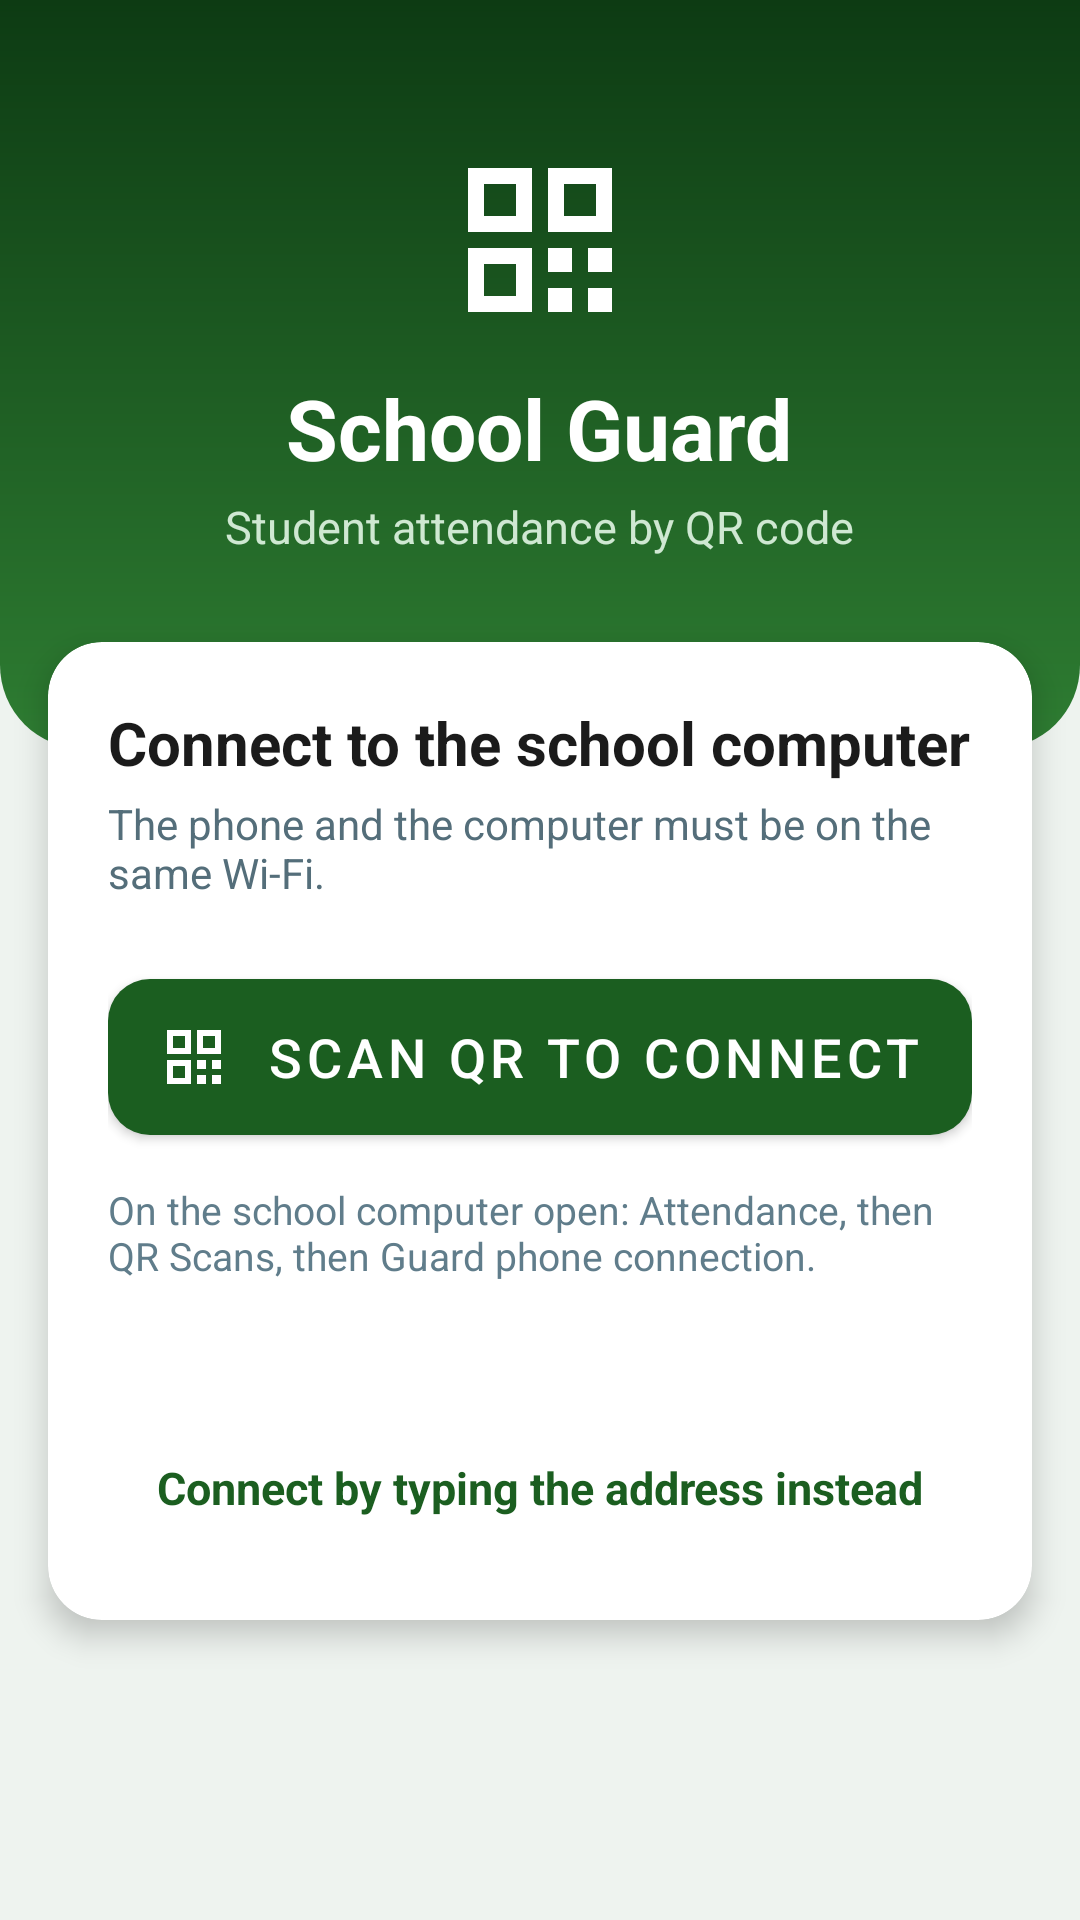

Write the Android layout XML for this screen, with the resource values it uses.
<!-- AndroidManifest.xml: application theme Theme.Guard -->
<!-- res/layout/activity_setup.xml -->
<?xml version="1.0" encoding="utf-8"?>
<ScrollView xmlns:android="http://schemas.android.com/apk/res/android"
    xmlns:app="http://schemas.android.com/apk/res-auto"
    android:layout_width="match_parent"
    android:layout_height="match_parent"
    android:background="#EEF3EF"
    android:fillViewport="true">

    <LinearLayout
        android:layout_width="match_parent"
        android:layout_height="wrap_content"
        android:orientation="vertical">

        
        <LinearLayout
            android:layout_width="match_parent"
            android:layout_height="wrap_content"
            android:background="@drawable/bg_header"
            android:gravity="center_horizontal"
            android:orientation="vertical"
            android:paddingTop="48dp"
            android:paddingBottom="64dp">

            <ImageView
                android:layout_width="64dp"
                android:layout_height="64dp"
                android:contentDescription="@null"
                android:src="@drawable/ic_qr" />

            <TextView
                android:layout_width="wrap_content"
                android:layout_height="wrap_content"
                android:layout_marginTop="12dp"
                android:text="School Guard"
                android:textColor="#FFFFFF"
                android:textSize="28sp"
                android:textStyle="bold" />

            <TextView
                android:layout_width="wrap_content"
                android:layout_height="wrap_content"
                android:layout_marginTop="4dp"
                android:text="Student attendance by QR code"
                android:textColor="#CFE8D2"
                android:textSize="15sp" />
        </LinearLayout>

        
        <com.google.android.material.card.MaterialCardView
            android:layout_width="match_parent"
            android:layout_height="wrap_content"
            android:layout_marginStart="16dp"
            android:layout_marginTop="-36dp"
            android:layout_marginEnd="16dp"
            android:layout_marginBottom="24dp"
            app:cardBackgroundColor="#FFFFFF"
            app:cardCornerRadius="18dp"
            app:cardElevation="6dp">

            <LinearLayout
                android:layout_width="match_parent"
                android:layout_height="wrap_content"
                android:orientation="vertical"
                android:padding="20dp">

                <TextView
                    android:layout_width="match_parent"
                    android:layout_height="wrap_content"
                    android:text="Connect to the school computer"
                    android:textColor="#1B1B1B"
                    android:textSize="20sp"
                    android:textStyle="bold" />

                <TextView
                    android:layout_width="match_parent"
                    android:layout_height="wrap_content"
                    android:layout_marginTop="4dp"
                    android:text="The phone and the computer must be on the same Wi-Fi."
                    android:textColor="#546E7A"
                    android:textSize="14sp" />

                <com.google.android.material.button.MaterialButton
                    android:id="@+id/scanQrButton"
                    android:layout_width="match_parent"
                    android:layout_height="64dp"
                    android:layout_marginTop="20dp"
                    android:text="Scan QR to connect"
                    android:textSize="18sp"
                    app:cornerRadius="14dp"
                    app:icon="@drawable/ic_qr"
                    app:iconGravity="textStart"
                    app:iconPadding="12dp" />

                <TextView
                    android:layout_width="match_parent"
                    android:layout_height="wrap_content"
                    android:layout_marginTop="10dp"
                    android:text="On the school computer open: Attendance, then QR Scans, then Guard phone connection."
                    android:textColor="#607D8B"
                    android:textSize="13sp" />

                <TextView
                    android:id="@+id/statusText"
                    android:layout_width="match_parent"
                    android:layout_height="wrap_content"
                    android:layout_marginTop="14dp"
                    android:textSize="15sp" />

                <TextView
                    android:id="@+id/manualToggle"
                    android:layout_width="match_parent"
                    android:layout_height="wrap_content"
                    android:layout_marginTop="10dp"
                    android:background="?attr/selectableItemBackground"
                    android:clickable="true"
                    android:focusable="true"
                    android:gravity="center"
                    android:padding="14dp"
                    android:text="Connect by typing the address instead"
                    android:textColor="#1B5E20"
                    android:textSize="15sp"
                    android:textStyle="bold" />

                <LinearLayout
                    android:id="@+id/manualPanel"
                    android:layout_width="match_parent"
                    android:layout_height="wrap_content"
                    android:orientation="vertical"
                    android:visibility="gone">

                    <EditText
                        android:id="@+id/serverInput"
                        android:layout_width="match_parent"
                        android:layout_height="wrap_content"
                        android:hint="Server address, e.g. http://192.168.100.2:8000"
                        android:importantForAutofill="no"
                        android:inputType="textUri"
                        android:minHeight="52dp"
                        android:textColor="#1B1B1B"
                        android:textColorHint="#90A4AE" />

                    <EditText
                        android:id="@+id/userInput"
                        android:layout_width="match_parent"
                        android:layout_height="wrap_content"
                        android:layout_marginTop="8dp"
                        android:hint="Guard username"
                        android:importantForAutofill="no"
                        android:inputType="textNoSuggestions"
                        android:minHeight="52dp"
                        android:textColor="#1B1B1B"
                        android:textColorHint="#90A4AE" />

                    <EditText
                        android:id="@+id/passInput"
                        android:layout_width="match_parent"
                        android:layout_height="wrap_content"
                        android:layout_marginTop="8dp"
                        android:hint="Password"
                        android:importantForAutofill="no"
                        android:inputType="textPassword"
                        android:minHeight="52dp"
                        android:textColor="#1B1B1B"
                        android:textColorHint="#90A4AE" />

                    <com.google.android.material.button.MaterialButton
                        android:id="@+id/connectButton"
                        style="@style/Widget.MaterialComponents.Button.OutlinedButton"
                        android:layout_width="match_parent"
                        android:layout_height="56dp"
                        android:layout_marginTop="14dp"
                        android:text="Connect"
                        android:textColor="#1B5E20"
                        app:cornerRadius="14dp"
                        app:strokeColor="#1B5E20" />
                </LinearLayout>
            </LinearLayout>
        </com.google.android.material.card.MaterialCardView>
    </LinearLayout>
</ScrollView>
<!-- resources referenced by this layout -->
<resources>
  <!-- drawable bg_header (drawable) -->
  <?xml version="1.0" encoding="utf-8"?>
  <shape xmlns:android="http://schemas.android.com/apk/res/android">
      <gradient
          android:angle="270"
          android:endColor="#2E7D32"
          android:startColor="#0D3B13" />
      <corners
          android:bottomLeftRadius="28dp"
          android:bottomRightRadius="28dp" />
  </shape>
  <!-- drawable ic_qr (drawable) -->
  <?xml version="1.0" encoding="utf-8"?>
  <vector xmlns:android="http://schemas.android.com/apk/res/android"
      android:width="24dp"
      android:height="24dp"
      android:viewportWidth="24"
      android:viewportHeight="24">
      <path
          android:fillColor="#FFFFFF"
          android:fillType="evenOdd"
          android:pathData="M3,3h8v8h-8z M5,5h4v4h-4z M13,3h8v8h-8z M15,5h4v4h-4z M3,13h8v8h-8z M5,15h4v4h-4z M13,13h3v3h-3z M18,13h3v3h-3z M13,18h3v3h-3z M18,18h3v3h-3z" />
  </vector>
  <style name="Theme.Guard" parent="Theme.MaterialComponents.DayNight.NoActionBar">
          <item name="colorPrimary">@color/guard_primary</item>
          <item name="colorPrimaryDark">@color/guard_primary_dark</item>
          <item name="colorOnPrimary">#FFFFFF</item>
          <item name="android:statusBarColor">@color/guard_primary_dark</item>
      </style>
  <color name="guard_primary">#1B5E20</color>
  <color name="guard_primary_dark">#0D3B13</color>
</resources>
